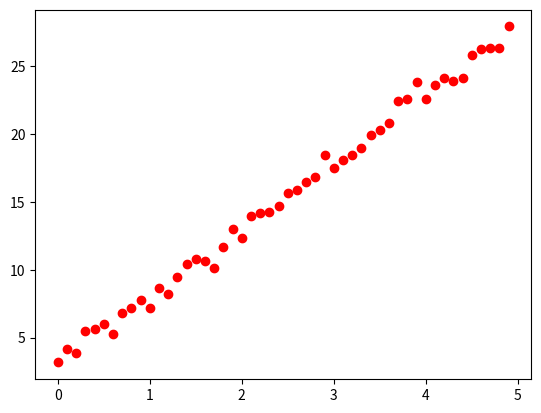

Here is the Python script that generated this plot: (Note: this script raises an exception after producing the figure.)
# from random import gauss
# from random import seed
# from pandas import Series
# from pandas.plotting import autocorrelation_plot
# from matplotlib import pyplot
# # seed random number generator
# seed(1)
# # create white noise series
# series= [gauss(0.0,1.0)for i in range(1000)]
# series= Series(series)
# # summary stats
# print(series.describe())
# # line plot
# series.plot()
# pyplot.show()
# # histogram plot
# series.hist()
# pyplot.show()
# # autocorrelation
# autocorrelation_plot(series)
# pyplot.show()


import numpy as np

import matplotlib.pyplot as plt

# 在直线附近生成随机的点


X = np.arange(0, 5, 0.1)

Z = [3 + 5 * x for x in X]

Y = [np.random.normal(z, 0.5) for z in Z]

plt.plot(X, Y, 'ro')

plt.show()


def linear_regression(x, y):
    N = len(x)

    sumx = sum(x)

    sumy = sum(y)

    sumx2 = sum(x ** 2)

    sumxy = sum(x * y)

    A = np.mat([[N, sumx], [sumx, sumx2]])

    b = np.array([sumy, sumxy])

    return np.linalg.solve(A, b)


a0, a1 = linear_regression(X, Y)

print(a0, a1)



#绘制直线

_x = [0,5]

_y = [a0+a1*x for x in _x]

plt.plot(X,Y,'ro',_x,_y,'b',linewidth=2)

plt.title("y={}+{}x".format(a0,a1))

plt.show()
